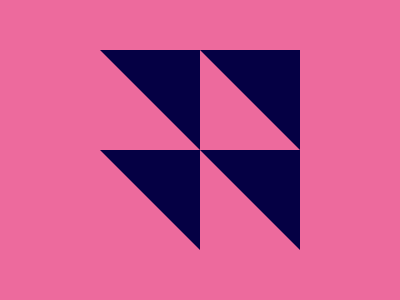

Give the HTML and CSS whose rendering is this image.

<p><p a><p b><p c><style>*{
  background:#ED6A9D
}p{
  width:0;
  border-left:100px solid #ED6A9D;
  border-top:100px solid#050044;
  margin:50+92
}[a]{
  margin:-150+192
}[b]{
  margin:150+192
}[c]{
  margin:-250+92
}
